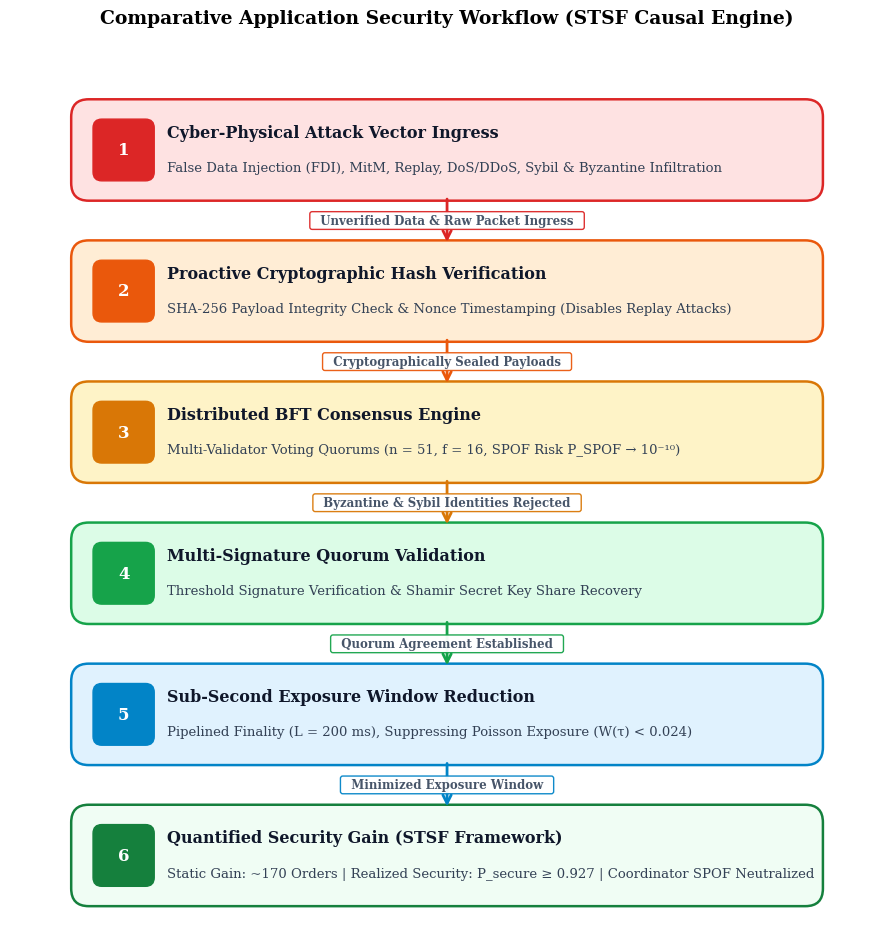
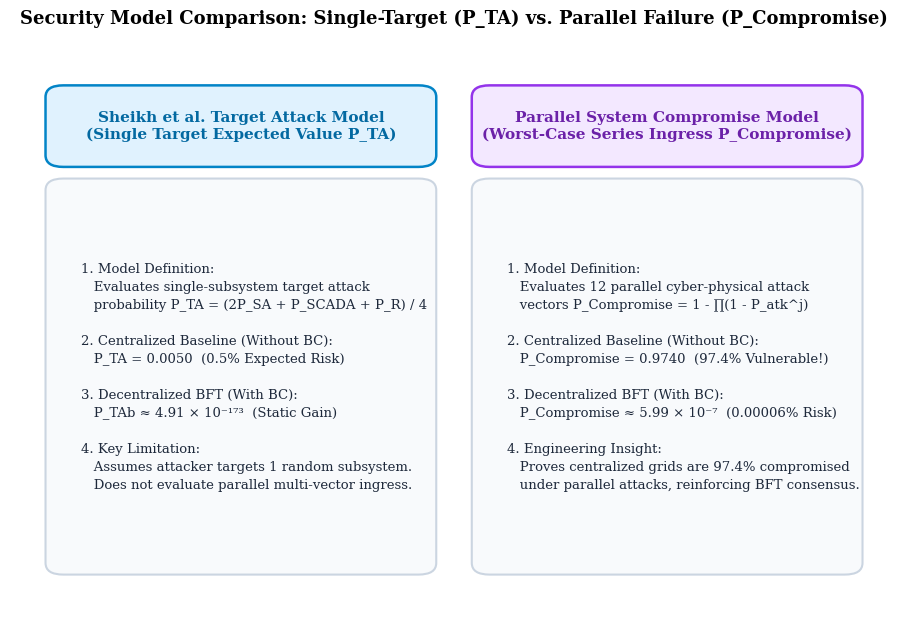
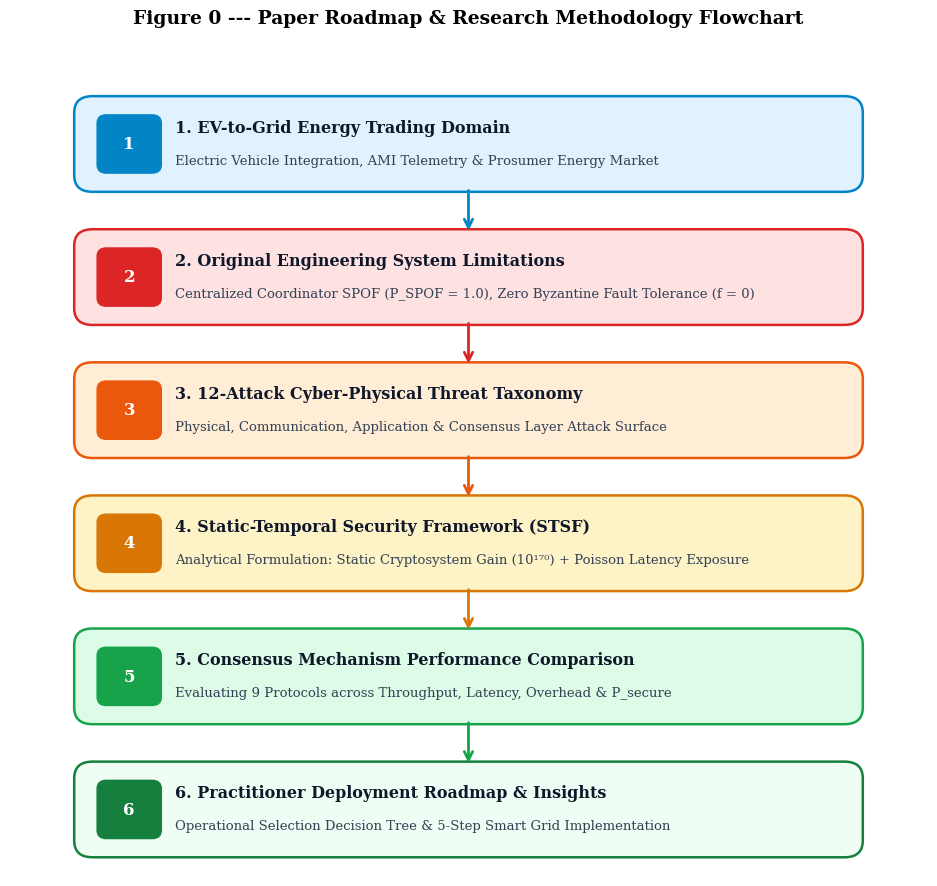

The script that saved these images, in order:
import os
import matplotlib
matplotlib.use('Agg')
import matplotlib.pyplot as plt
import matplotlib.patches as patches

# IEEE Publication Typography
plt.rcParams['font.family'] = 'serif'
plt.rcParams['font.serif'] = ['Times New Roman', 'DejaVu Serif', 'Liberation Serif']
plt.rcParams['font.size'] = 11

os.makedirs("figures", exist_ok=True)

# -------------------------------------------------------------------
# 1. Figure 13 / Fig 8 — Comparative Security Workflow (Block-by-Block)
# -------------------------------------------------------------------
def generate_block_workflow():
    fig, ax = plt.subplots(figsize=(9.5, 9.5), dpi=300)
    ax.axis('off')
    
    # 6 Blocks with clear step numbers, colors, titles, and descriptions
    blocks = [
        {
            "num": "1",
            "title": "Cyber-Physical Attack Vector Ingress",
            "desc": "False Data Injection (FDI), MitM, Replay, DoS/DDoS, Sybil & Byzantine Infiltration",
            "bg": "#fee2e2", "border": "#dc2626", "text_col": "#991b1b",
            "arrow_text": "Unverified Data & Raw Packet Ingress"
        },
        {
            "num": "2",
            "title": "Proactive Cryptographic Hash Verification",
            "desc": "SHA-256 Payload Integrity Check & Nonce Timestamping (Disables Replay Attacks)",
            "bg": "#ffedd5", "border": "#ea580c", "text_col": "#c2410c",
            "arrow_text": "Cryptographically Sealed Payloads"
        },
        {
            "num": "3",
            "title": "Distributed BFT Consensus Engine",
            "desc": "Multi-Validator Voting Quorums (n = 51, f = 16, SPOF Risk P_SPOF → 10⁻¹⁰)",
            "bg": "#fef3c7", "border": "#d97706", "text_col": "#b45309",
            "arrow_text": "Byzantine & Sybil Identities Rejected"
        },
        {
            "num": "4",
            "title": "Multi-Signature Quorum Validation",
            "desc": "Threshold Signature Verification & Shamir Secret Key Share Recovery",
            "bg": "#dcfce7", "border": "#16a34a", "text_col": "#15803d",
            "arrow_text": "Quorum Agreement Established"
        },
        {
            "num": "5",
            "title": "Sub-Second Exposure Window Reduction",
            "desc": "Pipelined Finality (L = 200 ms), Suppressing Poisson Exposure (W(τ) < 0.024)",
            "bg": "#e0f2fe", "border": "#0284c7", "text_col": "#0369a1",
            "arrow_text": "Minimized Exposure Window"
        },
        {
            "num": "6",
            "title": "Quantified Security Gain (STSF Framework)",
            "desc": "Static Gain: ~170 Orders | Realized Security: P_secure ≥ 0.927 | Coordinator SPOF Neutralized",
            "bg": "#f0fdf4", "border": "#15803d", "text_col": "#166534",
            "arrow_text": None
        }
    ]
    
    y_positions = [0.88, 0.72, 0.56, 0.40, 0.24, 0.08]
    box_height = 0.095
    box_width = 0.84
    box_x = 0.08
    
    for i, b in enumerate(blocks):
        y = y_positions[i]
        
        # Main Block Container
        rect = patches.FancyBboxPatch(
            (box_x, y - box_height/2), box_width, box_height,
            boxstyle="round,pad=0.01,rounding_size=0.02",
            fc=b["bg"], ec=b["border"], lw=1.8
        )
        ax.add_patch(rect)
        
        # Step Number Badge
        badge_size = 0.06
        badge = patches.FancyBboxPatch(
            (box_x + 0.02, y - badge_size/2), badge_size, badge_size,
            boxstyle="round,pad=0.005,rounding_size=0.01",
            fc=b["border"], ec=b["border"]
        )
        ax.add_patch(badge)
        ax.text(box_x + 0.05, y, b["num"], ha='center', va='center', color='white', fontweight='bold', fontsize=12)
        
        # Title and Description Text
        ax.text(box_x + 0.10, y + 0.02, b["title"], ha='left', va='center', fontweight='bold', fontsize=11.5, color='#0f172a')
        ax.text(box_x + 0.10, y - 0.02, b["desc"], ha='left', va='center', fontsize=9.5, color='#334155')
        
        # Arrow and Arrow Label (No Overlap!)
        if b["arrow_text"] is not None:
            next_y = y_positions[i+1]
            arrow_start_y = y - box_height/2 - 0.005
            arrow_end_y = next_y + box_height/2 + 0.005
            mid_y = (arrow_start_y + arrow_end_y) / 2.0
            
            # Vertical Arrow
            ax.annotate('', xy=(0.5, arrow_end_y), xytext=(0.5, arrow_start_y),
                        arrowprops=dict(arrowstyle="->", color=b["border"], lw=2.0, mutation_scale=15))
            
            # Arrow Text Box (Centered beside arrow with ample space)
            ax.text(0.5, mid_y, f"  {b['arrow_text']}  ", ha='center', va='center', fontsize=8.5, fontweight='bold',
                    color='#475569', bbox=dict(boxstyle="round,pad=0.2", fc="white", ec=b["border"], lw=1.0, alpha=0.95))
            
    ax.set_title('Comparative Application Security Workflow (STSF Causal Engine)', fontsize=13.5, pad=15, fontweight='bold')
    
    plt.tight_layout()
    plt.savefig('figures/fig_comparative_workflow.png', dpi=300, bbox_inches='tight', pad_inches=0.15)
    plt.savefig('fig_comparative_workflow.png', dpi=300, bbox_inches='tight', pad_inches=0.15)
    plt.close()

# -------------------------------------------------------------------
# 2. Figure 10 — Security Model Comparison (Block-by-Block)
# -------------------------------------------------------------------
def generate_block_model_comp():
    fig, ax = plt.subplots(figsize=(9.5, 6.5), dpi=300)
    ax.axis('off')
    
    # Left Box: Sheikh Model
    left_x = 0.05
    box_w = 0.42
    
    # Title Left
    rect_l_head = patches.FancyBboxPatch(
        (left_x, 0.80), box_w, 0.12,
        boxstyle="round,pad=0.01,rounding_size=0.02",
        fc="#e0f2fe", ec="#0284c7", lw=1.8
    )
    ax.add_patch(rect_l_head)
    ax.text(left_x + box_w/2, 0.86, "Sheikh et al. Target Attack Model\n(Single Target Expected Value P_TA)", 
            ha='center', va='center', fontweight='bold', fontsize=11, color="#0369a1")
    
    # Content Left
    rect_l_body = patches.FancyBboxPatch(
        (left_x, 0.10), box_w, 0.66,
        boxstyle="round,pad=0.01,rounding_size=0.02",
        fc="#f8fafc", ec="#cbd5e1", lw=1.5
    )
    ax.add_patch(rect_l_body)
    
    left_text = (
        "1. Model Definition:\n"
        "   Evaluates single-subsystem target attack\n"
        "   probability P_TA = (2P_SA + P_SCADA + P_R) / 4\n\n"
        "2. Centralized Baseline (Without BC):\n"
        "   P_TA = 0.0050  (0.5% Expected Risk)\n\n"
        "3. Decentralized BFT (With BC):\n"
        "   P_TAb ≈ 4.91 × 10⁻¹⁷³  (Static Gain)\n\n"
        "4. Key Limitation:\n"
        "   Assumes attacker targets 1 random subsystem.\n"
        "   Does not evaluate parallel multi-vector ingress."
    )
    ax.text(left_x + 0.03, 0.43, left_text, ha='left', va='center', fontsize=9.5, color="#1e293b", linespacing=1.5)
    
    # Right Box: Parallel Model
    right_x = 0.53
    
    # Title Right
    rect_r_head = patches.FancyBboxPatch(
        (right_x, 0.80), box_w, 0.12,
        boxstyle="round,pad=0.01,rounding_size=0.02",
        fc="#f3e8ff", ec="#9333ea", lw=1.8
    )
    ax.add_patch(rect_r_head)
    ax.text(right_x + box_w/2, 0.86, "Parallel System Compromise Model\n(Worst-Case Series Ingress P_Compromise)", 
            ha='center', va='center', fontweight='bold', fontsize=11, color="#6b21a8")
    
    # Content Right
    rect_r_body = patches.FancyBboxPatch(
        (right_x, 0.10), box_w, 0.66,
        boxstyle="round,pad=0.01,rounding_size=0.02",
        fc="#f8fafc", ec="#cbd5e1", lw=1.5
    )
    ax.add_patch(rect_r_body)
    
    right_text = (
        "1. Model Definition:\n"
        "   Evaluates 12 parallel cyber-physical attack\n"
        "   vectors P_Compromise = 1 - ∏(1 - P_atk^j)\n\n"
        "2. Centralized Baseline (Without BC):\n"
        "   P_Compromise = 0.9740  (97.4% Vulnerable!)\n\n"
        "3. Decentralized BFT (With BC):\n"
        "   P_Compromise ≈ 5.99 × 10⁻⁷  (0.00006% Risk)\n\n"
        "4. Engineering Insight:\n"
        "   Proves centralized grids are 97.4% compromised\n"
        "   under parallel attacks, reinforcing BFT consensus."
    )
    ax.text(right_x + 0.03, 0.43, right_text, ha='left', va='center', fontsize=9.5, color="#1e293b", linespacing=1.5)
    
    ax.set_title('Security Model Comparison: Single-Target (P_TA) vs. Parallel Failure (P_Compromise)', fontsize=13, pad=15, fontweight='bold')
    
    plt.tight_layout()
    plt.savefig('figures/fig_model_comparison.png', dpi=300, bbox_inches='tight', pad_inches=0.15)
    plt.savefig('fig_model_comparison.png', dpi=300, bbox_inches='tight', pad_inches=0.15)
    plt.close()

# -------------------------------------------------------------------
# 3. Figure 0 — Paper Roadmap (Block-by-Block Flowchart)
# -------------------------------------------------------------------
def generate_block_roadmap():
    fig, ax = plt.subplots(figsize=(9.5, 9.0), dpi=300)
    ax.axis('off')
    
    steps = [
        ("1", "1. EV-to-Grid Energy Trading Domain", "Electric Vehicle Integration, AMI Telemetry & Prosumer Energy Market", "#e0f2fe", "#0284c7"),
        ("2", "2. Original Engineering System Limitations", "Centralized Coordinator SPOF (P_SPOF = 1.0), Zero Byzantine Fault Tolerance (f = 0)", "#fee2e2", "#dc2626"),
        ("3", "3. 12-Attack Cyber-Physical Threat Taxonomy", "Physical, Communication, Application & Consensus Layer Attack Surface", "#ffedd5", "#ea580c"),
        ("4", "4. Static-Temporal Security Framework (STSF)", "Analytical Formulation: Static Cryptosystem Gain (10¹⁷⁰) + Poisson Latency Exposure", "#fef3c7", "#d97706"),
        ("5", "5. Consensus Mechanism Performance Comparison", "Evaluating 9 Protocols across Throughput, Latency, Overhead & P_secure", "#dcfce7", "#16a34a"),
        ("6", "6. Practitioner Deployment Roadmap & Insights", "Operational Selection Decision Tree & 5-Step Smart Grid Implementation", "#f0fdf4", "#15803d")
    ]
    
    y_pos = [0.88, 0.72, 0.56, 0.40, 0.24, 0.08]
    box_height = 0.095
    box_width = 0.84
    box_x = 0.08
    
    for i, (num, title, desc, bg, border) in enumerate(steps):
        y = y_pos[i]
        
        rect = patches.FancyBboxPatch(
            (box_x, y - box_height/2), box_width, box_height,
            boxstyle="round,pad=0.01,rounding_size=0.02",
            fc=bg, ec=border, lw=1.8
        )
        ax.add_patch(rect)
        
        badge_size = 0.06
        badge = patches.FancyBboxPatch(
            (box_x + 0.02, y - badge_size/2), badge_size, badge_size,
            boxstyle="round,pad=0.005,rounding_size=0.01",
            fc=border, ec=border
        )
        ax.add_patch(badge)
        ax.text(box_x + 0.05, y, num, ha='center', va='center', color='white', fontweight='bold', fontsize=12)
        
        ax.text(box_x + 0.10, y + 0.02, title, ha='left', va='center', fontweight='bold', fontsize=11.5, color='#0f172a')
        ax.text(box_x + 0.10, y - 0.02, desc, ha='left', va='center', fontsize=9.5, color='#334155')
        
        if i < 5:
            arrow_start_y = y - box_height/2 - 0.005
            arrow_end_y = y_pos[i+1] + box_height/2 + 0.005
            ax.annotate('', xy=(0.5, arrow_end_y), xytext=(0.5, arrow_start_y),
                        arrowprops=dict(arrowstyle="->", color=border, lw=2.0, mutation_scale=15))
            
    ax.set_title('Figure 0 --- Paper Roadmap & Research Methodology Flowchart', fontsize=13.5, pad=15, fontweight='bold')
    
    plt.tight_layout()
    plt.savefig('figures/fig_paper_roadmap.png', dpi=300, bbox_inches='tight', pad_inches=0.15)
    plt.savefig('fig_paper_roadmap.png', dpi=300, bbox_inches='tight', pad_inches=0.15)
    plt.close()

if __name__ == "__main__":
    print("Building block-by-block publication figures in Python without text overlap...")
    generate_block_workflow()
    generate_block_model_comp()
    generate_block_roadmap()
    print("Block-by-block Python diagrams successfully generated!")
